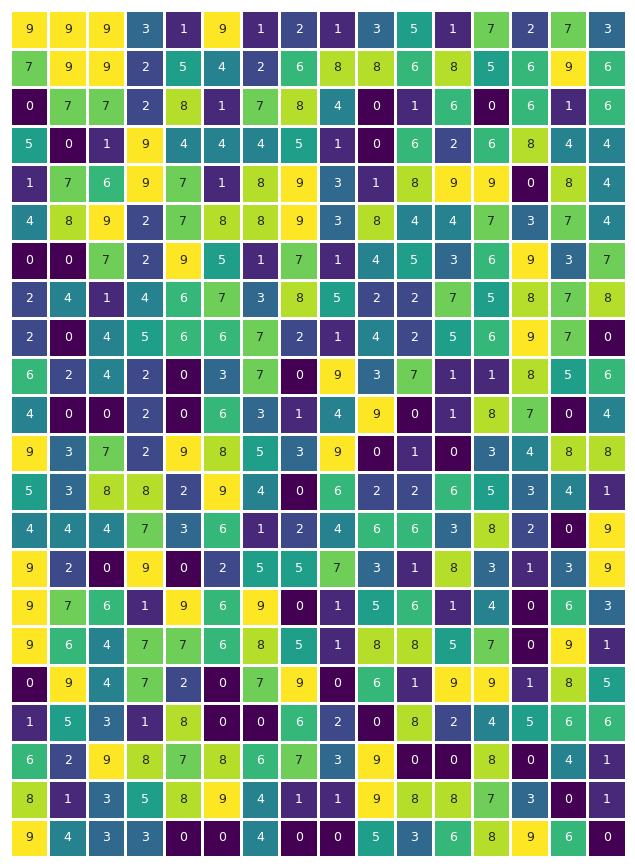

This chart was generated by the following Python code:
# -*- coding: utf-8 -*-
"""
Plot fullpage random matrix
"""

__author__ = "Brendan Harmon"
__copyright__ = 'Copyright 20122, Algorithmic Landscapes'
__email__ =  "brendan.harmon@gmail.com"
__license__ = "GPLv3"
__version__ = "0.0.1"

# import libraries
import seaborn as sns
import matplotlib.pyplot as plt
from numpy.random import default_rng

# set theme
sns.set_theme(style="white")
sns.set(font_scale=0.75)

# create plot
ax = plt.subplot()

# generate random array
width = 8.25
height = 11
u = int(height * 2)
v = int(width * 2)
rng = default_rng(1234)
z = rng.integers(0, 10, (u, v))


# generate heatmap
sns.heatmap(
    z,
    cmap='viridis',
    linewidths=1,
    annot=True,
    cbar=False,
    yticklabels=False,
    xticklabels=False,
    square=True
    )

# save as image
fig = ax.get_figure()
fig.set_size_inches(width, height)
fig.savefig('random-integer-page.pdf', dpi=1600, bbox_inches='tight', pad_inches=0)

